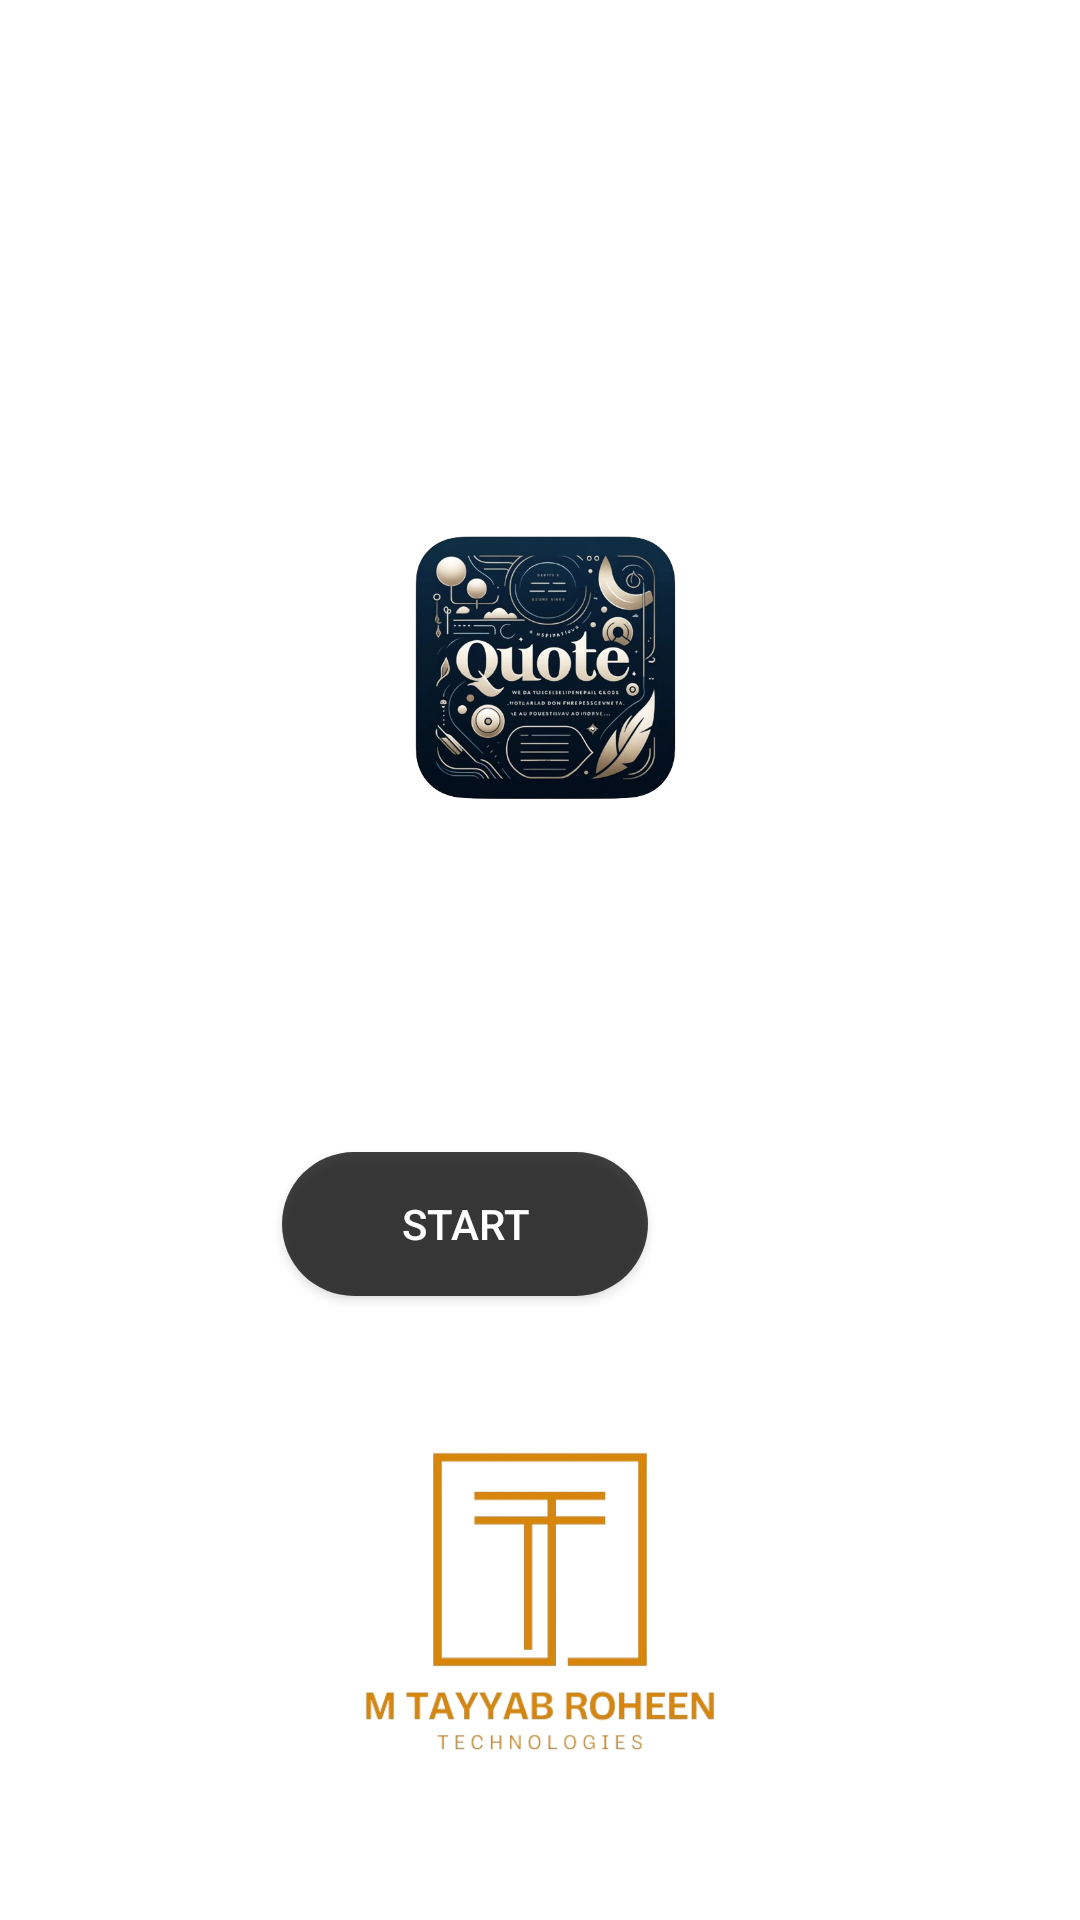

This screen was rendered from an Android layout file. Write that file and the resources it references.
<!-- AndroidManifest.xml: application theme Theme.QuoteOfTheDayApp -->
<!-- res/layout/activity_splash.xml -->
<RelativeLayout xmlns:android="http://schemas.android.com/apk/res/android"
    android:layout_width="match_parent"
    android:layout_height="match_parent"
    android:background="@drawable/launch"
    android:padding="16dp">

    <ImageView
        android:id="@+id/app_logo"
        android:layout_width="207dp"
        android:layout_height="320dp"
        android:layout_alignParentStart="true"
        android:layout_alignParentTop="true"
        android:layout_alignParentEnd="true"
        android:layout_marginStart="111dp"
        android:layout_marginTop="48dp"
        android:layout_marginEnd="108dp"
        android:contentDescription="@string/app_logo_desc"
        android:src="@drawable/app_logo_1" />

    <Button
        android:id="@+id/btnStart"
        android:layout_width="122dp"
        android:layout_height="wrap_content"
        android:layout_below="@id/app_logo"
        android:layout_alignParentEnd="true"
        android:layout_marginTop="0dp"
        android:layout_marginEnd="128dp"
        android:background="@drawable/button_background"
        android:elevation="4dp"
        android:paddingLeft="24dp"
        android:paddingTop="12dp"
        android:paddingRight="24dp"
        android:paddingBottom="12dp"
        android:text="Start"
        android:textColor="@android:color/white" />

    <ImageView
        android:id="@+id/below_button_image"
        android:layout_width="395dp"
        android:layout_height="247dp"
        android:layout_below="@id/btnStart"
        android:layout_marginTop="14dp"
        android:src="@drawable/app_logo1" />
</RelativeLayout>
<!-- resources referenced by this layout -->
<resources>
  <!-- drawable app_logo1: png bitmap (drawable, 41989 bytes) -->
  <!-- drawable app_logo_1: png bitmap (drawable, 272167 bytes) -->
  <!-- drawable button_background (drawable) -->
  <?xml version="1.0" encoding="utf-8"?>
  <selector xmlns:android="http://schemas.android.com/apk/res/android">
      <item android:state_pressed="true">
          <shape>
              <solid android:color="@android:color/darker_gray" />
              <corners android:radius="24dp" />
              <padding android:left="16dp" android:top="8dp" android:right="16dp" android:bottom="8dp" />
          </shape>
      </item>
      <item>
          <shape>
              <solid android:color="#BF000000" />
              <corners android:radius="24dp" />
              <padding android:left="16dp" android:top="8dp" android:right="16dp" android:bottom="8dp" />
          </shape>
      </item>
  
  </selector>
  <string name="app_logo_desc">App Logo</string>
  <style name="Theme.QuoteOfTheDayApp" parent="Theme.MaterialComponents.DayNight.DarkActionBar">
          
          <item name="colorPrimary">@color/black</item>
          <item name="colorPrimaryVariant">#0F0F0F</item>
          <item name="colorOnPrimary">@color/white</item>
          
          <item name="colorSecondary">@color/teal_200</item>
          <item name="colorSecondaryVariant">@color/teal_700</item>
          <item name="colorOnSecondary">@color/black</item>
          
          <item name="android:windowBackground">@color/white</item>
          <item name="android:statusBarColor">@color/black</item>
          <item name="android:navigationBarColor">@color/black</item>
      </style>
  <color name="black">#000000</color>
  <color name="white">#FFFFFF</color>
  <color name="teal_200">#03DAC5</color>
  <color name="teal_700">#018786</color>
</resources>
